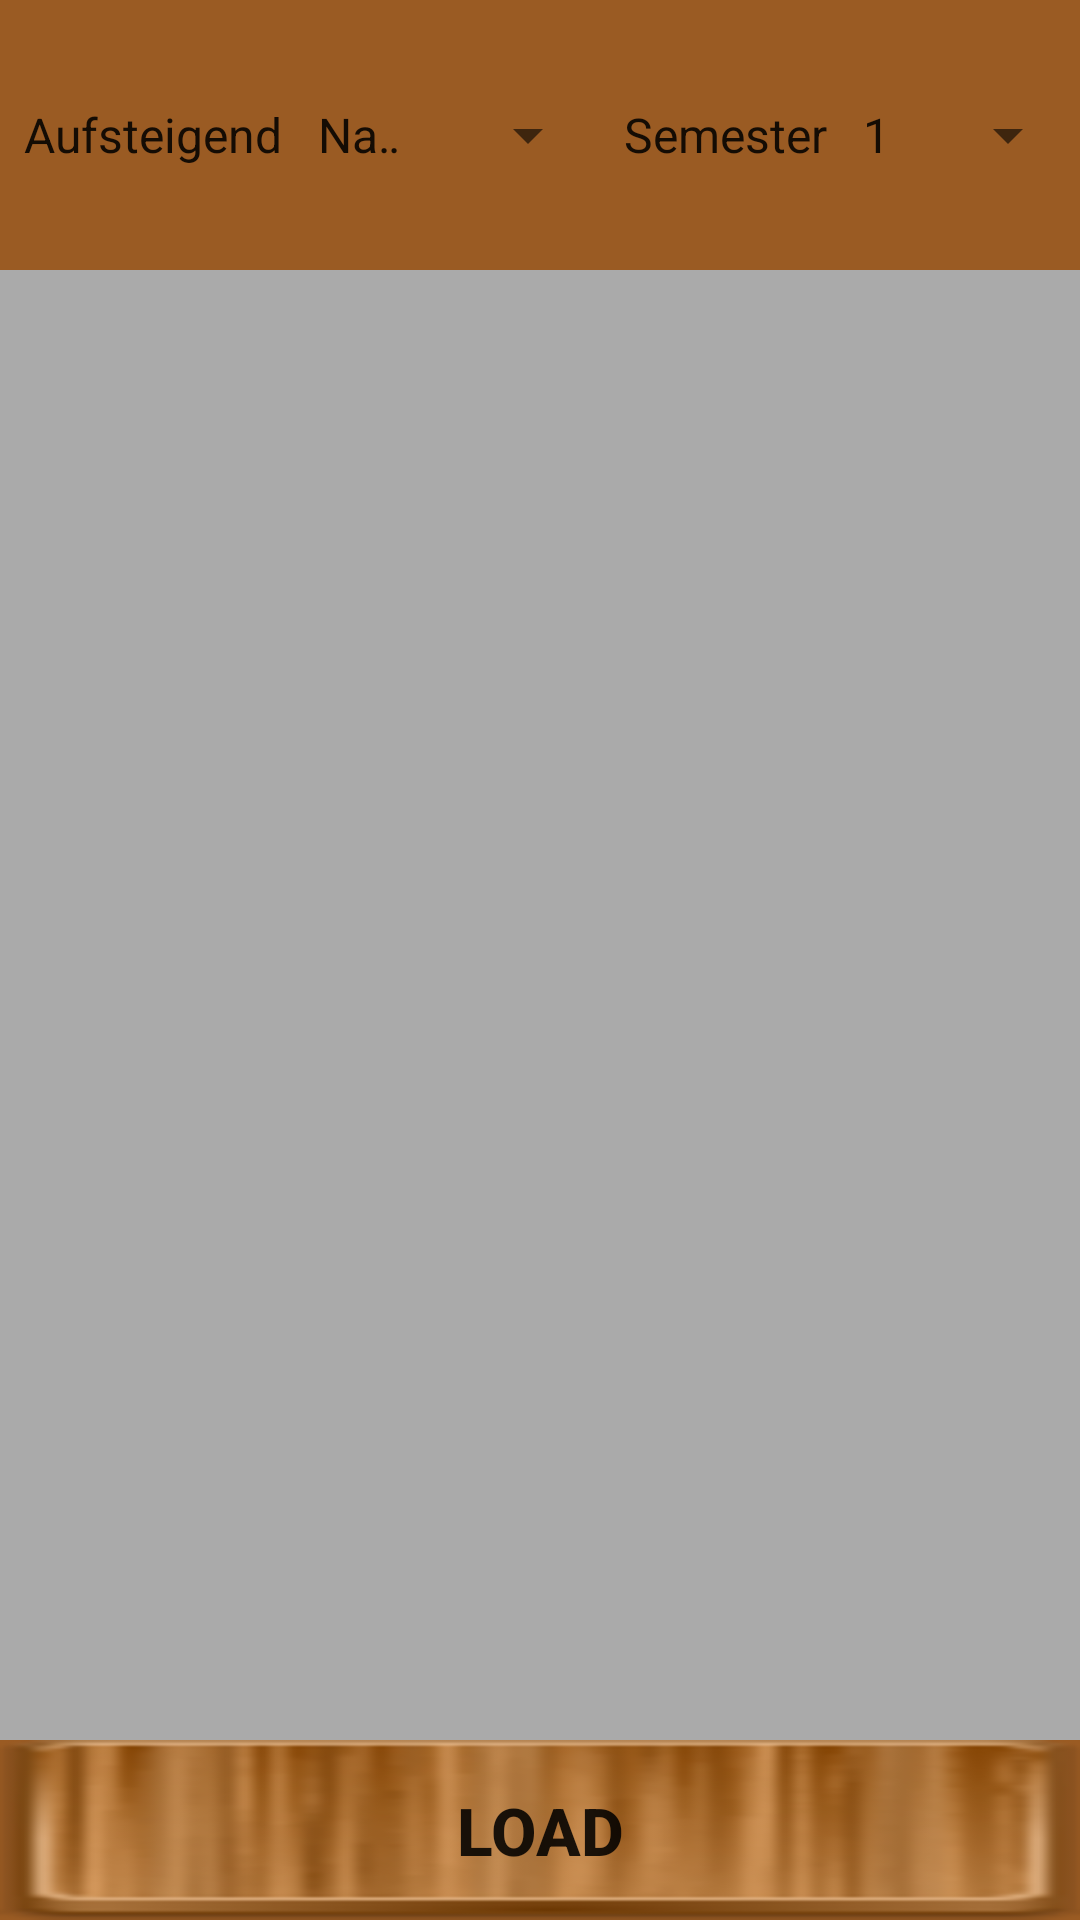

Android layout source for this screen:
<!-- AndroidManifest.xml: application theme AppTheme -->
<!-- res/layout/main.xml -->
<?xml version="1.0" encoding="utf-8"?>
<RelativeLayout xmlns:android="http://schemas.android.com/apk/res/android"
    android:layout_width="match_parent"
    android:layout_height="match_parent"
    android:orientation="vertical"
    android:weightSum="1"
    android:background="#f898571d">

    <Spinner
        android:layout_width="155dp"
        android:layout_height="90dp"
        android:id="@+id/spinner"
        android:entries="@array/sort"
        android:spinnerMode="dropdown"
        android:layout_alignParentTop="true"
        android:layout_alignParentLeft="true"
        android:layout_alignParentStart="true"
        android:gravity="center"
        android:layout_toLeftOf="@+id/spinner2"
        android:layout_toStartOf="@+id/spinner2" />

    <Spinner
        android:layout_width="160dp"
        android:layout_height="90dp"
        android:id="@+id/spinner2"
        android:entries="@array/semester"
        android:layout_gravity="right"
        android:spinnerMode="dropdown"
        android:gravity="center"
        android:layout_alignParentTop="true"
        android:layout_alignParentRight="true"
        android:layout_alignParentEnd="true" />

    <Button
        android:gravity="center"
        android:layout_width="75dp"
        android:layout_height="60dp"
        android:text="Load"
        android:textSize="22sp"
        android:textStyle="bold"
        android:onClick="onClick"
        android:id="@+id/button"
        android:background="@drawable/wood"
        android:layout_gravity="right"
        android:layout_alignParentBottom="true"
        android:layout_alignParentLeft="true"
        android:layout_alignParentStart="true"
        android:layout_alignParentRight="true"
        android:layout_alignParentEnd="true" />

    <ListView
        android:id="@+id/list"
        android:layout_width="fill_parent"
        android:layout_height="fill_parent"
        android:layout_weight="0.44"
        android:layout_below="@+id/spinner"
        android:layout_above="@+id/button"
        android:background="@android:color/darker_gray" />

</RelativeLayout>
<!-- resources referenced by this layout -->
<resources>
  <string-array name="semester">
          <item>Semester \n 1</item>
          <item>Semester \n 2</item>
          <item>Semester \n 3</item>
          <item>Semester \n "ALL"</item>
      </string-array>
  <string-array name="sort">
              <item>Aufsteigend \n Name</item>
              <item>Absteigend \n Name</item>
              <item>Aufsteigend \n Note</item>
              <item>Absteigend \n Note</item>
          </string-array>
  <!-- drawable wood: png bitmap (drawable, 45226 bytes) -->
  <style name="AppTheme" parent="Theme.AppCompat.Light.DarkActionBar">
          
      </style>
</resources>
